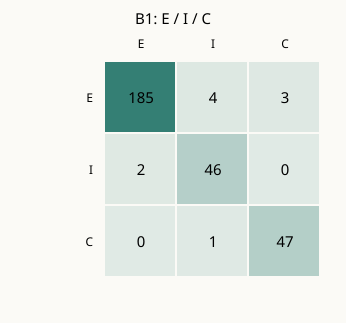

The data file committed next to this chart (first rows):
gold\pred, E, I, C
E, 185, 4, 3
I, 2, 46, 0
C, 0, 1, 47
